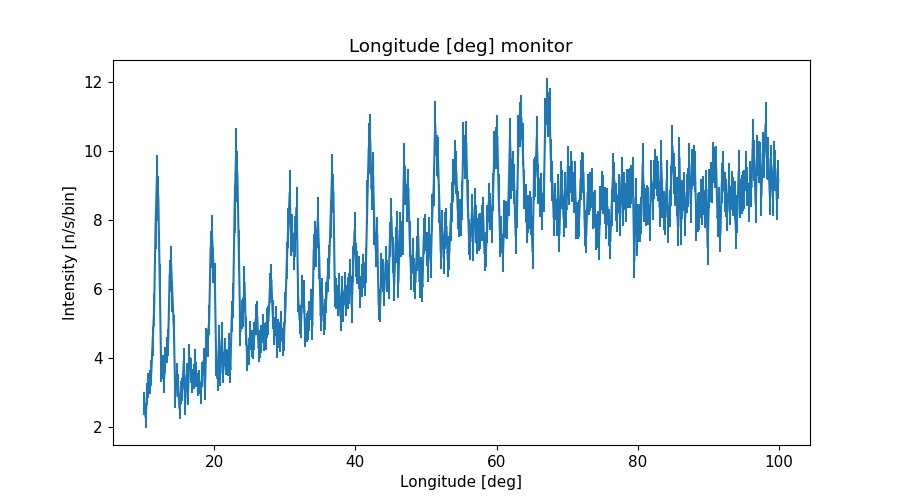

The file beside this chart, header and first rows:
x_axis, Intensity, Error
1.009999999999999964e+01, 2.665949612999999996e+00, 3.240731507999999872e-01
1.030000000000000071e+01, 2.264025585999999812e+00, 2.924520774000000101e-01
1.050000000000000000e+01, 2.947292397000000008e+00, 3.253012399999999915e-01
1.069999999999999929e+01, 3.188355211999999828e+00, 3.585611395000000146e-01
1.090000000000000036e+01, 3.291769470999999836e+00, 3.560230261999999812e-01
1.109999999999999964e+01, 3.555653706000000192e+00, 3.679795108000000203e-01
1.130000000000000071e+01, 4.483818756999999877e+00, 4.329624418999999946e-01
1.150000000000000000e+01, 5.369735514000000265e+00, 4.640086386999999757e-01
1.169999999999999929e+01, 7.726166783000000038e+00, 5.903100178000000309e-01
1.190000000000000036e+01, 9.212928101999999342e+00, 6.518730419999999581e-01
1.209999999999999964e+01, 8.602273974999999240e+00, 6.546603366000000035e-01
1.230000000000000071e+01, 6.229161940000000008e+00, 4.959220431999999956e-01
1.250000000000000000e+01, 3.651288824999999960e+00, 3.554548345999999914e-01
1.269999999999999929e+01, 3.717105538000000209e+00, 3.494406519000000100e-01
1.290000000000000036e+01, 3.324140223000000116e+00, 3.389186267000000030e-01
1.309999999999999964e+01, 3.929398021999999990e+00, 3.706917777000000025e-01
1.330000000000000071e+01, 4.214734670000000349e+00, 3.827961778999999787e-01
1.350000000000000000e+01, 4.436942139000000118e+00, 3.814356409999999920e-01
1.369999999999999929e+01, 6.375153988000000105e+00, 4.627285442999999887e-01
1.390000000000000036e+01, 6.725201328999999895e+00, 4.976974835999999902e-01
1.409999999999999964e+01, 5.769647982999999591e+00, 4.529909663000000197e-01
1.430000000000000071e+01, 4.838416962000000154e+00, 4.097672774000000184e-01
1.450000000000000000e+01, 2.872049163999999877e+00, 3.209754955999999937e-01
1.469999999999999929e+01, 3.482113572999999906e+00, 3.499935048999999743e-01
1.490000000000000036e+01, 3.187722069999999963e+00, 3.396236250999999928e-01
1.509999999999999964e+01, 2.518067881999999980e+00, 3.042390879999999909e-01
1.530000000000000071e+01, 2.991344788999999782e+00, 3.273666045999999996e-01
1.550000000000000000e+01, 3.067136173999999826e+00, 3.267605887999999736e-01
1.569999999999999929e+01, 3.896527585999999932e+00, 3.839900131999999799e-01
1.590000000000000036e+01, 2.658747055000000081e+00, 3.136830047999999982e-01
1.610000000000000142e+01, 3.481257076999999978e+00, 3.719319634000000097e-01
1.630000000000000071e+01, 2.969475230000000021e+00, 3.389039997000000137e-01
1.650000000000000000e+01, 4.010514840999999997e+00, 3.850988099000000053e-01
1.669999999999999929e+01, 3.633573367999999970e+00, 3.673580350000000272e-01
1.689999999999999858e+01, 3.321029579000000176e+00, 3.518669542000000261e-01
1.710000000000000142e+01, 3.456491747999999919e+00, 3.684165175999999930e-01
1.730000000000000071e+01, 3.880957613000000084e+00, 3.785821825999999835e-01
1.750000000000000000e+01, 3.506530483000000142e+00, 3.638977319000000210e-01
1.769999999999999929e+01, 3.209525162999999903e+00, 3.340280372000000164e-01
1.789999999999999858e+01, 3.294394406999999969e+00, 3.525082642999999849e-01
1.810000000000000142e+01, 2.952509371000000105e+00, 3.114141275999999792e-01
1.830000000000000071e+01, 3.509386838000000175e+00, 3.499627703000000034e-01
1.850000000000000000e+01, 3.905234670000000019e+00, 3.773992576999999904e-01
1.869999999999999929e+01, 3.091887778999999892e+00, 3.180208448999999882e-01
1.889999999999999858e+01, 4.450855434000000166e+00, 4.077724422999999820e-01
1.910000000000000142e+01, 4.421515796999999637e+00, 4.111682750000000275e-01
1.930000000000000071e+01, 5.082586151000000108e+00, 4.322400768999999920e-01
1.950000000000000000e+01, 7.133860099999999704e+00, 5.395456620999999897e-01
1.969999999999999929e+01, 7.575369610000000087e+00, 5.705319114000000358e-01
1.989999999999999858e+01, 6.680798622000000186e+00, 5.212456577999999841e-01
2.010000000000000142e+01, 6.272428174999999939e+00, 4.739066989999999868e-01
2.030000000000000071e+01, 3.818774729999999895e+00, 3.558369647999999885e-01
2.050000000000000000e+01, 3.385343063000000097e+00, 3.531777528000000221e-01
2.069999999999999929e+01, 4.512935085999999707e+00, 4.172139649000000117e-01
2.089999999999999858e+01, 3.534836815999999882e+00, 3.515711663000000153e-01
2.110000000000000142e+01, 4.610089524000000161e+00, 4.187016975000000252e-01
2.130000000000000071e+01, 3.616744877999999996e+00, 3.587189431999999734e-01
2.150000000000000000e+01, 4.167889863000000084e+00, 4.030889206000000113e-01
2.169999999999999929e+01, 3.871288102999999925e+00, 3.772135448000000224e-01
2.189999999999999858e+01, 3.851610580000000006e+00, 3.764824489999999968e-01
... 390 more rows
